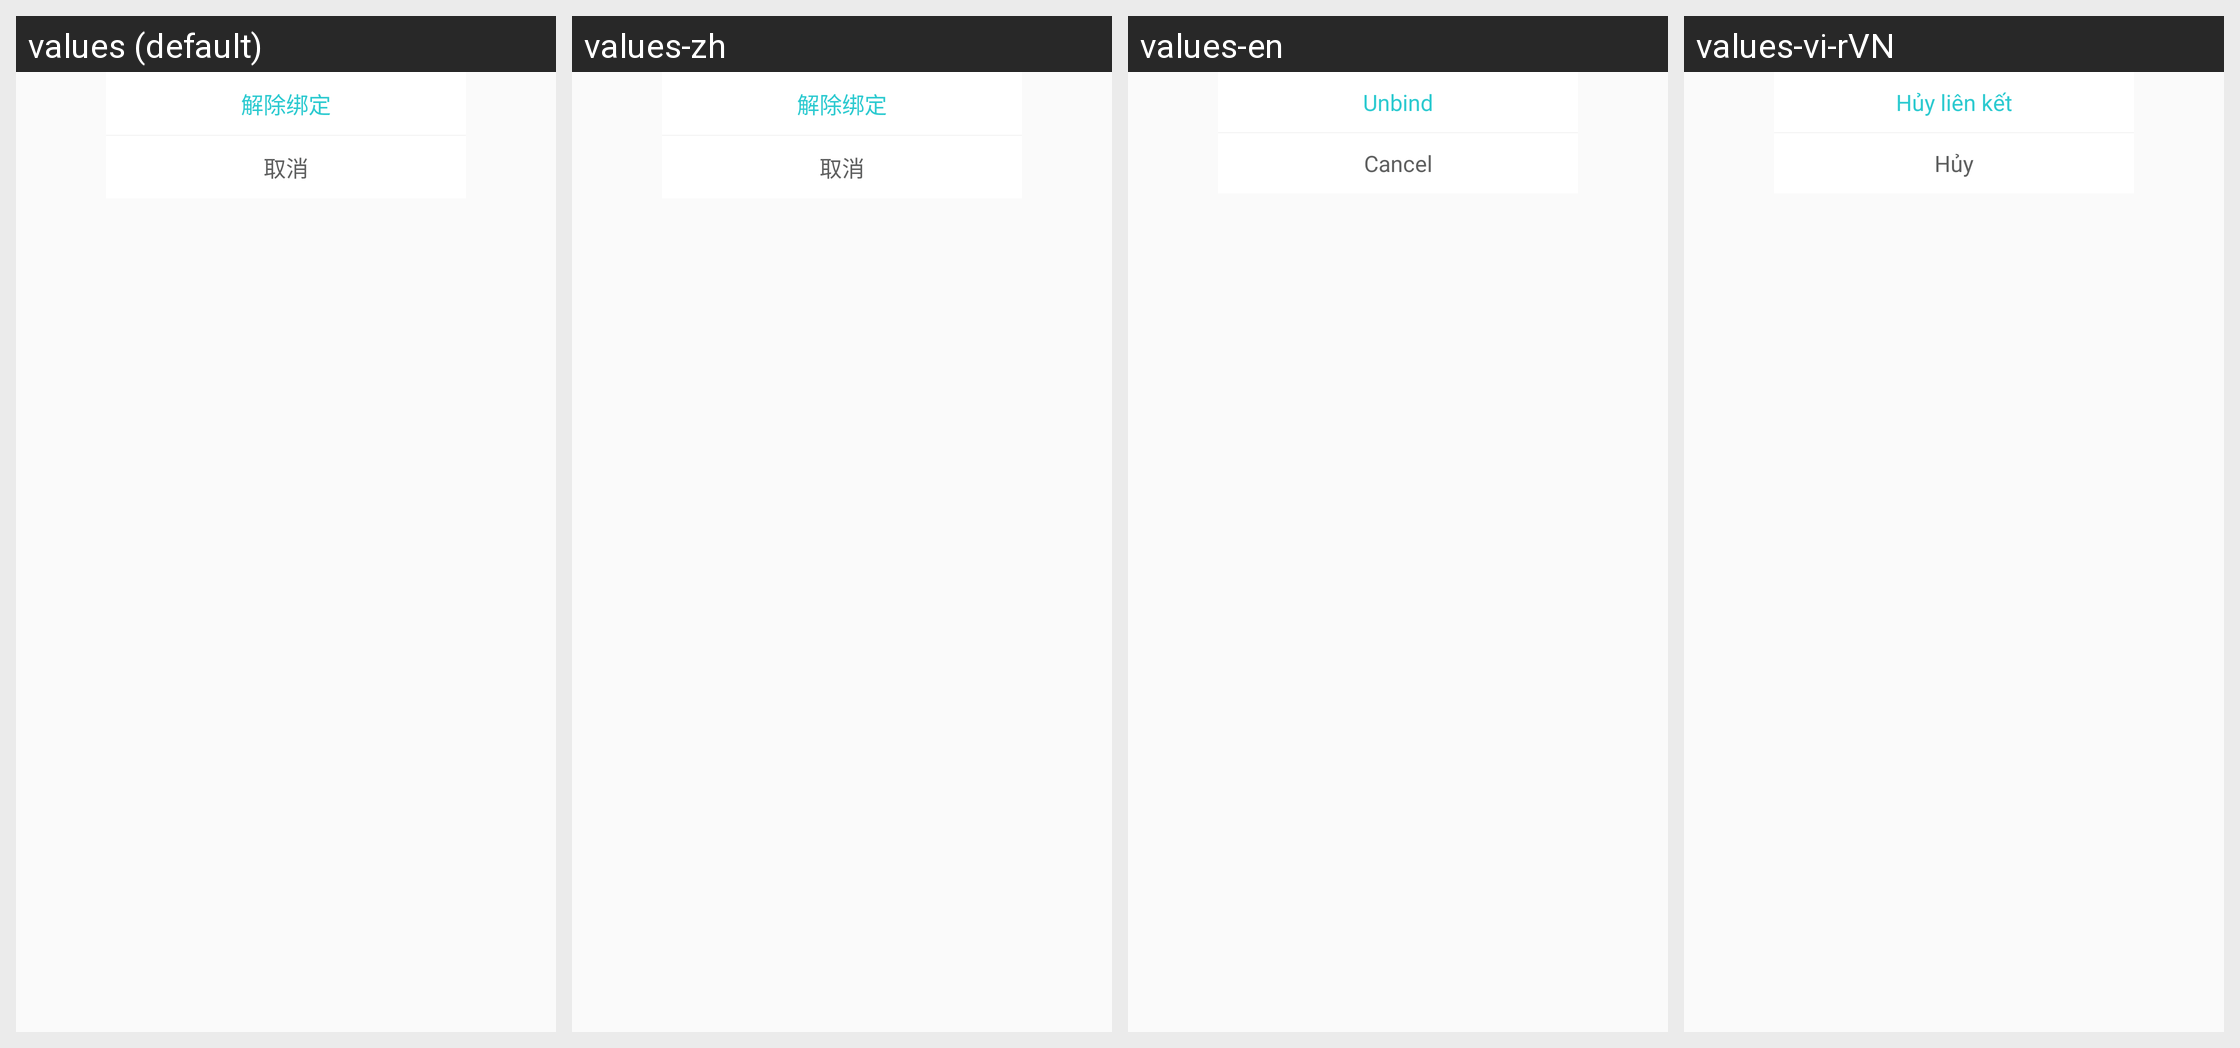

Here is an Android app screen in its default locale and in the app's own translations. Write out the translated-string differences for the strings that appear on this screen.
Android screen res/layout/dialog_bottom.xml rendered under 4 locales, left to right: values (default), values-zh, values-en, values-vi-rVN. Device: Nexus 5 (rendered at 1080×1920; each locale shown at half size, 540×960, under a caption strip naming it); theme AppTheme.
Other locales in the repository, not shown: values-ko.
Strings drawn on this screen, with the default value and each locale's value (text and hints the layout hard-codes, and strings that could not be matched under every locale, appear in the picture but are not listed):

robin235
  values: 解除绑定
  values-zh: 解除绑定
  values-en: Unbind
  values-vi-rVN: Hủy liên kết

cancel
  values: 取消
  values-zh: 取消
  values-en: Cancel
  values-vi-rVN: Hủy
